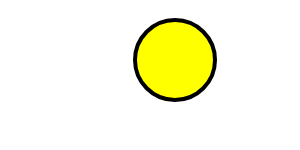
t = 0.00 s
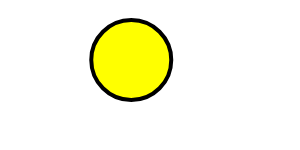
t = 0.75 s
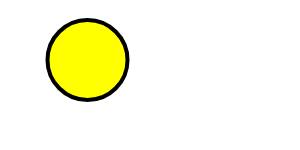
t = 1.50 s
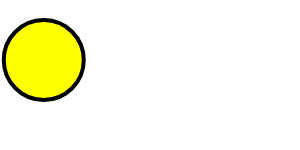
t = 2.25 s
t = 3.00 s: frame unchanged from t = 0.00 s, image omitted

The animated SVG that drew these frames (rendered in a browser with its animation timeline set to each time). Animation: 1 SMIL element (animate=1); one cycle of 3.00 s.

<?xml version="1.0"?>
<svg xmlns="http://www.w3.org/2000/svg">

  <circle cx="175" cy="60" r="40" stroke="black"
          stroke-width="4" fill="yellow">
    <animate attributeName="cx" to="0" dur="3s" repeatCount="10" />
  </circle>
</svg>
